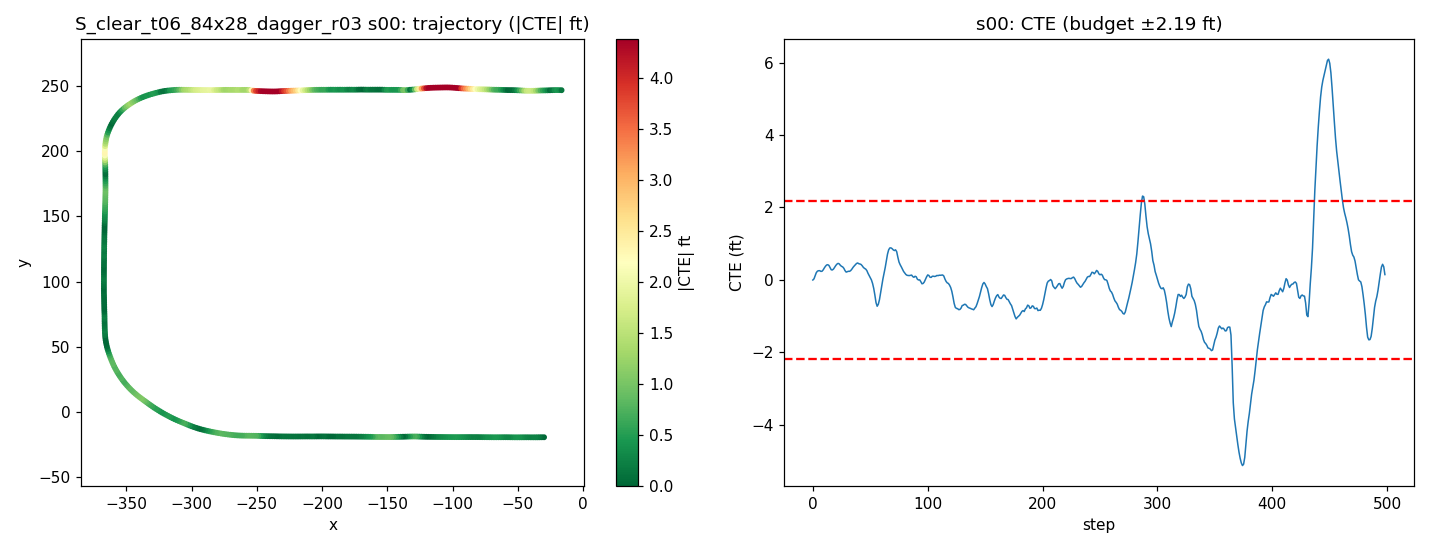

The data file committed next to this chart (first rows):
step, time_sec, nn_steer, expert_steer, cte_m, cte_ft, speed_mph, x, y, yaw
0, 0.0, 0.01619, 0.0004231, -0.0003016, -0.0009896, 19.92, -29.95, -19.33, 179.8
1, 0.2, 0.01756, -0.008936, 0.009439, 0.03097, 18.92, -31.69, -19.33, -179.8
2, 0.4, -0.006799, -0.04395, 0.03486, 0.1144, 17.93, -33.33, -19.35, -179.2
3, 0.6, -0.01976, -0.04743, 0.06132, 0.2012, 17.64, -34.91, -19.37, -179.2
4, 0.8, -0.006733, -0.03312, 0.0743, 0.2438, 18.43, -36.52, -19.38, -179.8
5, 1.0, -0.0009548, -0.02327, 0.07769, 0.2549, 19.64, -38.23, -19.38, 179.9
6, 1.2, -0.008698, -0.0195, 0.0782, 0.2566, 20.24, -40.02, -19.37, 179.8
7, 1.4, 0.01662, -0.01202, 0.07211, 0.2366, 20.02, -41.82, -19.36, 179.5
8, 1.6, 0.006976, -0.01681, 0.07337, 0.2407, 19.47, -43.59, -19.35, 179.9
9, 1.8, 0.003189, -0.05354, 0.0848, 0.2782, 19.08, -45.31, -19.36, -179.8
10, 2.0, -0.006196, -0.05634, 0.1013, 0.3323, 19.15, -47.01, -19.37, -179.6
11, 2.2, -0.003022, -0.05162, 0.1155, 0.379, 19.59, -48.74, -19.37, -179.8
12, 2.4, -0.009929, -0.04677, 0.126, 0.4133, 20.02, -50.52, -19.38, -179.9
13, 2.6, -0.006823, -0.0373, 0.1285, 0.4215, 20.14, -52.31, -19.37, 179.8
14, 2.8, -0.01462, -0.02668, 0.1221, 0.4008, 19.97, -54.11, -19.36, 179.5
15, 3.0, 0.01213, -0.01087, 0.1029, 0.3375, 19.74, -55.88, -19.34, 179.1
16, 3.2, 0.01855, -0.008372, 0.08557, 0.2807, 19.64, -57.64, -19.31, 179.2
17, 3.4, 0.002449, -0.04547, 0.08438, 0.2768, 19.73, -59.4, -19.3, 179.8
18, 3.6, 0.007848, -0.04956, 0.09212, 0.3022, 19.92, -61.17, -19.31, -179.9
19, 3.8, -0.00579, -0.05607, 0.1072, 0.3516, 20.06, -62.96, -19.31, -179.7
20, 4.0, -0.001919, -0.05435, 0.1219, 0.4001, 20.05, -64.75, -19.32, -179.7
21, 4.2, -0.006867, -0.05063, 0.1335, 0.4382, 19.96, -66.54, -19.33, -179.9
22, 4.4, -0.01132, -0.04338, 0.1396, 0.458, 19.88, -68.32, -19.33, 179.9
23, 4.6, -0.004653, -0.0309, 0.1351, 0.4434, 19.87, -70.1, -19.32, 179.6
24, 4.8, 0.01034, -0.02043, 0.1227, 0.4027, 19.93, -71.88, -19.3, 179.3
25, 5.0, -0.001009, -0.02046, 0.1148, 0.3765, 20, -73.66, -19.28, 179.6
26, 5.2, -0.009795, -0.05533, 0.1097, 0.36, 20.03, -75.45, -19.27, 179.6
27, 5.4, -0.005661, -0.03562, 0.09803, 0.3216, 20.01, -77.24, -19.25, 179.4
28, 5.6, 0.01405, -0.01644, 0.07877, 0.2584, 19.98, -79.03, -19.23, 179.1
29, 5.8, 0.01645, -0.01612, 0.06627, 0.2174, 19.95, -80.82, -19.21, 179.4
30, 6.0, -0.01105, -0.02768, 0.06991, 0.2293, 19.95, -82.6, -19.21, 180
31, 6.2, -0.0004831, -0.0236, 0.07311, 0.2399, 19.98, -84.38, -19.2, 179.9
32, 6.4, 0.01116, -0.019, 0.07268, 0.2384, 20.01, -86.17, -19.2, 179.8
33, 6.6, 0.001491, -0.02424, 0.07942, 0.2606, 20.01, -87.96, -19.2, -180
34, 6.8, 0.002101, -0.02774, 0.09143, 0.3, 20, -89.75, -19.2, -179.8
35, 7.0, -0.005926, -0.02998, 0.106, 0.3477, 19.99, -91.54, -19.21, -179.7
36, 7.2, 0.0008123, -0.06844, 0.1176, 0.3859, 19.98, -93.32, -19.21, -179.9
37, 7.4, 0.0009322, -0.06401, 0.1276, 0.4188, 19.99, -95.11, -19.22, -179.9
38, 7.6, -0.009281, -0.06192, 0.1384, 0.454, 20, -96.9, -19.22, -179.9
39, 7.8, -0.01123, -0.052, 0.1432, 0.4697, 20.01, -98.69, -19.22, 179.9
40, 8.0, 0.01334, -0.03647, 0.1367, 0.4485, 20, -100.5, -19.21, 179.5
41, 8.2, -0.009494, -0.03661, 0.1343, 0.4407, 20, -102.3, -19.2, 179.7
42, 8.4, -0.004917, -0.02974, 0.1301, 0.4268, 19.99, -104.1, -19.19, 179.6
43, 8.6, -0.0006494, -0.02037, 0.1192, 0.3909, 19.99, -105.8, -19.17, 179.4
44, 8.8, 0.00881, -0.01419, 0.1056, 0.3464, 20, -107.6, -19.15, 179.3
45, 9.0, -0.0009955, -0.0451, 0.09731, 0.3193, 20, -109.4, -19.14, 179.6
46, 9.2, -0.01051, -0.03808, 0.09171, 0.3009, 20, -111.2, -19.12, 179.6
47, 9.4, -0.008721, -0.02121, 0.07902, 0.2592, 20, -113, -19.1, 179.3
48, 9.6, 0.0113, -0.002193, 0.05637, 0.185, 20, -114.8, -19.08, 179
49, 9.8, -0.003214, 0.00074, 0.03738, 0.1226, 20, -116.6, -19.05, 179.2
50, 10.0, -0.002082, 0.005847, 0.02005, 0.06578, 20, -118.4, -19.03, 179.2
51, 10.2, -0.01373, 0.01265, 0.0003764, 0.001235, 20, -120.1, -19, 179.2
52, 10.4, -0.009263, 0.02642, -0.02936, -0.09633, 20, -121.9, -18.96, 178.8
53, 10.6, -0.0149, 0.04093, -0.07095, -0.2328, 20, -123.7, -18.92, 178.4
54, 10.8, -0.001468, 0.05816, -0.127, -0.4167, 20, -125.5, -18.85, 177.9
55, 11.0, 0.05254, 0.1482, -0.1907, -0.6256, 20, -127.3, -18.78, 177.7
56, 11.2, 0.04049, 0.1135, -0.221, -0.725, 19.98, -129.1, -18.75, 179
57, 11.4, 0.004334, 0.05826, -0.204, -0.6692, 19.99, -130.9, -18.76, -179.4
58, 11.6, 0.02499, 0.02569, -0.1656, -0.5433, 20.01, -132.7, -18.79, -178.9
59, 11.8, -0.01381, -0.01205, -0.1056, -0.3466, 20.01, -134.4, -18.84, -178.1
... 439 more rows
